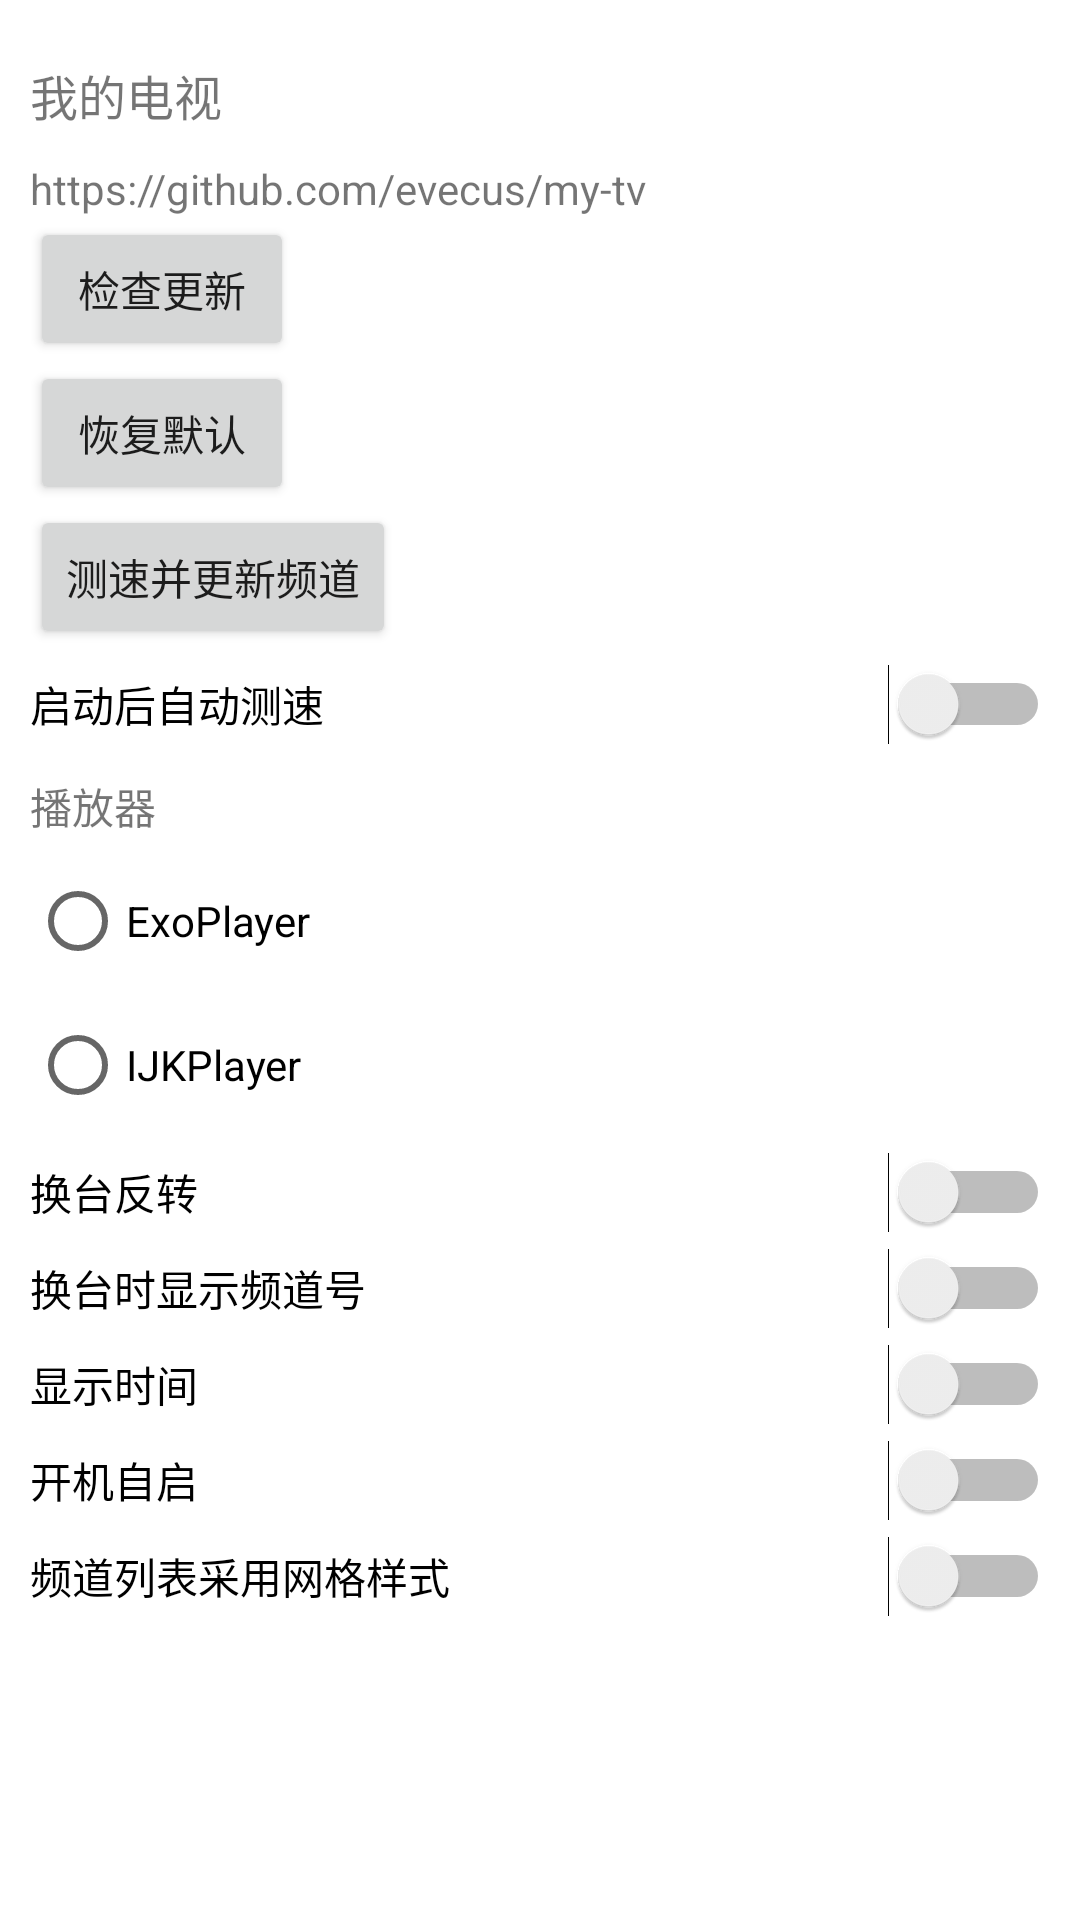

Produce the Android XML layout that renders to this screen, including the resource entries it uses.
<!-- AndroidManifest.xml: application theme Theme.MyTV -->
<!-- res/layout/setting.xml -->
<?xml version="1.0" encoding="utf-8"?>
<LinearLayout
    xmlns:android="http://schemas.android.com/apk/res/android"
    android:id="@+id/setting"
    android:layout_width="match_parent"
    android:layout_height="match_parent"
    android:orientation="vertical"
    >
    <ScrollView
        android:id="@+id/container"
        android:layout_width="match_parent"
        android:layout_height="match_parent"
        android:fillViewport="true"
        >
        <LinearLayout
            android:id="@+id/content"
            android:layout_width="match_parent"
            android:layout_height="wrap_content"
            android:orientation="vertical"
            android:paddingTop="20dp"
            android:paddingBottom="20dp"
            android:paddingLeft="10dp"
            android:paddingRight="10dp"
            android:background="@drawable/rounded_dark_left"
            >
            <TextView
                android:id="@+id/name"
                android:layout_width="wrap_content"
                android:layout_height="wrap_content"
                android:text="@string/app_name"
                android:textSize="16sp" />
            <TextView
                android:id="@+id/version"
                android:layout_width="wrap_content"
                android:layout_height="wrap_content"
                android:layout_marginTop="10dp"
                android:text="https://github.com/evecus/my-tv"
                android:textSize="14sp"
                />
            <LinearLayout
                android:layout_width="match_parent"
                android:layout_height="wrap_content"
                android:orientation="horizontal"
                >
                <Button
                    android:id="@+id/check_version"
                    android:layout_width="wrap_content"
                    android:layout_height="wrap_content"
                    android:textSize="14sp"
                    android:text="@string/check_version"
                    />
                <ProgressBar
                    android:visibility="gone"
                    android:layout_width="wrap_content"
                    android:layout_height="wrap_content"
                    />
                <TextView
                    android:id="@+id/version_name"
                    android:text=""
                    android:textSize="14sp"
                    android:layout_width="wrap_content"
                    android:layout_height="wrap_content" />
            </LinearLayout>
            <Button
                android:id="@+id/clear"
                android:layout_width="wrap_content"
                android:layout_height="wrap_content"
                android:textSize="14sp"
                android:text="@string/clear"
                />
            <Button
                android:id="@+id/btn_speedtest"
                android:layout_width="wrap_content"
                android:layout_height="wrap_content"
                android:textSize="14sp"
                android:text="@string/speedtest_start"
                />
            <TextView
                android:id="@+id/tv_speedtest_status"
                android:layout_width="match_parent"
                android:layout_height="wrap_content"
                android:textSize="12sp"
                android:text=""
                android:visibility="gone"
                />
            <Switch
                android:id="@+id/switch_auto_speedtest"
                android:text="@string/title_auto_speedtest"
                android:textSize="14sp"
                android:layout_marginTop="5dp"
                android:layout_width="match_parent"
                android:layout_height="wrap_content" />
            <TextView
                android:layout_width="wrap_content"
                android:layout_height="wrap_content"
                android:layout_marginTop="10dp"
                android:text="@string/title_player_engine"
                android:textSize="14sp" />
            <RadioGroup
                android:id="@+id/rg_player_engine"
                android:layout_width="match_parent"
                android:layout_height="wrap_content"
                android:orientation="vertical"
                android:layout_marginTop="4dp">
                <RadioButton
                    android:id="@+id/rb_engine_exo"
                    android:layout_width="wrap_content"
                    android:layout_height="wrap_content"
                    android:textSize="14sp"
                    android:text="@string/player_engine_exo" />
                <RadioButton
                    android:id="@+id/rb_engine_ijk"
                    android:layout_width="wrap_content"
                    android:layout_height="wrap_content"
                    android:textSize="14sp"
                    android:text="@string/player_engine_ijk" />
            </RadioGroup>
            <Switch
                android:id="@+id/switch_channel_reversal"
                android:text="@string/title_channel_reversal"
                android:textSize="14sp"
                android:layout_marginTop="5dp"
                android:layout_width="match_parent"
                android:layout_height="wrap_content" />
            <Switch
                android:id="@+id/switch_channel_num"
                android:text="@string/title_channel_num"
                android:textSize="14sp"
                android:layout_marginTop="5dp"
                android:layout_width="match_parent"
                android:layout_height="wrap_content" />
            <Switch
                android:id="@+id/switch_time"
                android:text="@string/title_time"
                android:textSize="14sp"
                android:layout_marginTop="5dp"
                android:layout_width="match_parent"
                android:layout_height="wrap_content" />
            <Switch
                android:id="@+id/switch_boot_startup"
                android:text="@string/title_boot_startup"
                android:textSize="14sp"
                android:layout_marginTop="5dp"
                android:layout_width="match_parent"
                android:layout_height="wrap_content" />
            <Switch
                android:id="@+id/switch_grid"
                android:text="@string/title_grid"
                android:textSize="14sp"
                android:layout_marginTop="5dp"
                android:layout_width="match_parent"
                android:layout_height="wrap_content" />
        </LinearLayout>
    </ScrollView>
</LinearLayout>
<!-- resources referenced by this layout -->
<resources>
  <string name="app_name">我的电视</string>
  <string name="check_version">检查更新</string>
  <string name="clear">恢复默认</string>
  <string name="player_engine_exo">ExoPlayer</string>
  <string name="player_engine_ijk">IJKPlayer</string>
  <string name="speedtest_start">测速并更新频道</string>
  <string name="title_auto_speedtest">启动后自动测速</string>
  <string name="title_boot_startup">开机自启</string>
  <string name="title_channel_num">换台时显示频道号</string>
  <string name="title_channel_reversal">换台反转</string>
  <string name="title_grid">频道列表采用网格样式</string>
  <string name="title_player_engine">播放器</string>
  <string name="title_time">显示时间</string>
  <style name="Theme.MyTV" parent="Theme.MaterialComponents.Light.NoActionBar">
          <item name="colorPrimary">@color/primary</item>
          <item name="colorPrimaryDark">@color/primary</item>
          <item name="colorAccent">@color/primary</item>
          <item name="android:windowBackground">@color/surface</item>
          <item name="android:statusBarColor">@color/surface</item>
          <item name="android:windowLightStatusBar">true</item>
      </style>
  <color name="primary">#5B6AF0</color>
  <color name="surface">#FFFFFF</color>
</resources>
